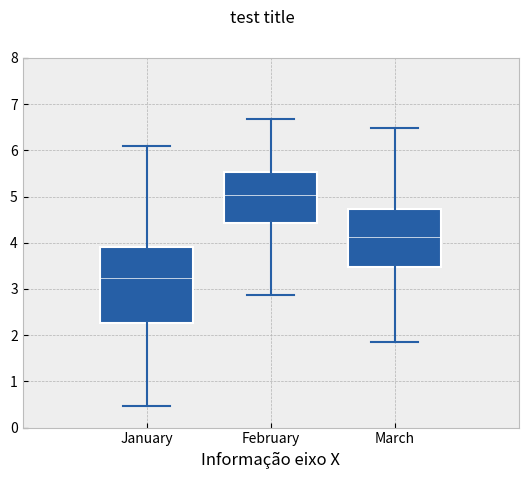

Write Python code to recreate this figure.
import matplotlib.pyplot as plt
import numpy as np

plt.style.use('bmh')

# make data:
np.random.seed(10)
D = np.random.normal((3, 5, 4), (1.25, 1.00, 1.25), (100, 3))

# color
cor_barras = "#265fa6ff"

# plot
fig, ax = plt.subplots()
VP = ax.boxplot(D, positions=[2, 4, 6], widths=1.5, patch_artist=True,
                showmeans=False, showfliers=False,
                medianprops={"color": "white", "linewidth": 0.5},
                boxprops={"facecolor": cor_barras, "edgecolor": "white",
                          "linewidth": 1.5},
                whiskerprops={"color": cor_barras, "linewidth": 1.5},
                capprops={"color": cor_barras, "linewidth": 1.5})

ax.set(xlim=(0, 8), ylim=(0,8))

#plt.xlim(0.5, 8)

fig.suptitle('test title', fontsize=12)

plt.xticks(np.arange(2, 8, step=2), ['January', 'February', 'March'])
plt.xlabel("Informação eixo X")


plt.show()
